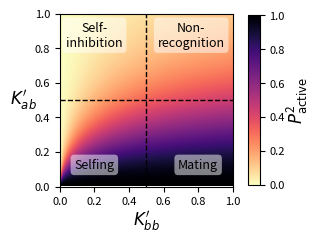

The matplotlib source for this figure:
import numpy as np
import matplotlib.pyplot as plt
from matplotlib.patches import Rectangle

B = 0
A_B = 1
epsilon = 1e-10
mesh_size = 2000
x = np.linspace(epsilon, 1, mesh_size)
y = np.linspace(epsilon, 1, mesh_size)
X, Y = np.meshgrid(x, y)
numerator = (B/Y) + (A_B / Y**2)
denominator = (B/Y) + (A_B / Y**2) + 1 + (B + A_B) / X
P_bound = (numerator / denominator)**2
P_bound = np.clip(P_bound, 0, 1)
fig, ax = plt.subplots(figsize=(3.2, 3.2), dpi=300)
im = ax.imshow(P_bound, cmap='magma_r', origin='lower', extent=[0, 1, 0, 1], aspect='equal')
ax.set_xlabel(r"$K_{bb}'$", fontsize=12, labelpad=2)
ax.set_ylabel(r"$K_{ab}'$", rotation=0, fontsize=12, labelpad=8, va="center")
ax.set_xlim(0, 1)
ax.set_ylim(0, 1)
ax.set_xticks([0, 0.2, 0.4, 0.6, 0.8, 1])
ax.set_yticks([0, 0.2, 0.4, 0.6, 0.8, 1])
ax.tick_params(axis='both', which='major', labelsize=8)
ax.axhline(y=0.5, color='black', linestyle='--', linewidth=1)
ax.axvline(x=0.5, color='black', linestyle='--', linewidth=1)

def text_box(ax, x, y, text, fontsize=9):
    bbox_props = dict(boxstyle="round,pad=0.3", fc="white", ec="none", alpha=0.5)
    ax.text(x, y, text, ha='center', va='center', fontsize=fontsize, bbox=bbox_props, zorder=5)

text_box(ax, 0.2, 0.875, 'Self-\ninhibition')
text_box(ax, 0.8, 0.125, 'Mating')
text_box(ax, 0.2, 0.125, 'Selfing')
text_box(ax, 0.76, 0.875, 'Non-\nrecognition')
cbar = fig.colorbar(im, ax=ax, shrink=0.62, aspect=15, pad=0.07)
cbar.ax.tick_params(labelsize=8)
cbar.set_ticks([0, 0.2, 0.4, 0.6, 0.8, 1.0])
cbar.set_label('$P^{\mathregular{2}}_{\mathrm{active}}$', fontsize=12, rotation=90, labelpad=0)
plt.tight_layout()
plt.savefig("Fig5B.pdf", format='pdf', dpi=300, bbox_inches='tight', pad_inches=0)
plt.savefig("Fig5B.png", format='png', dpi=600, bbox_inches='tight')
plt.close(fig)
